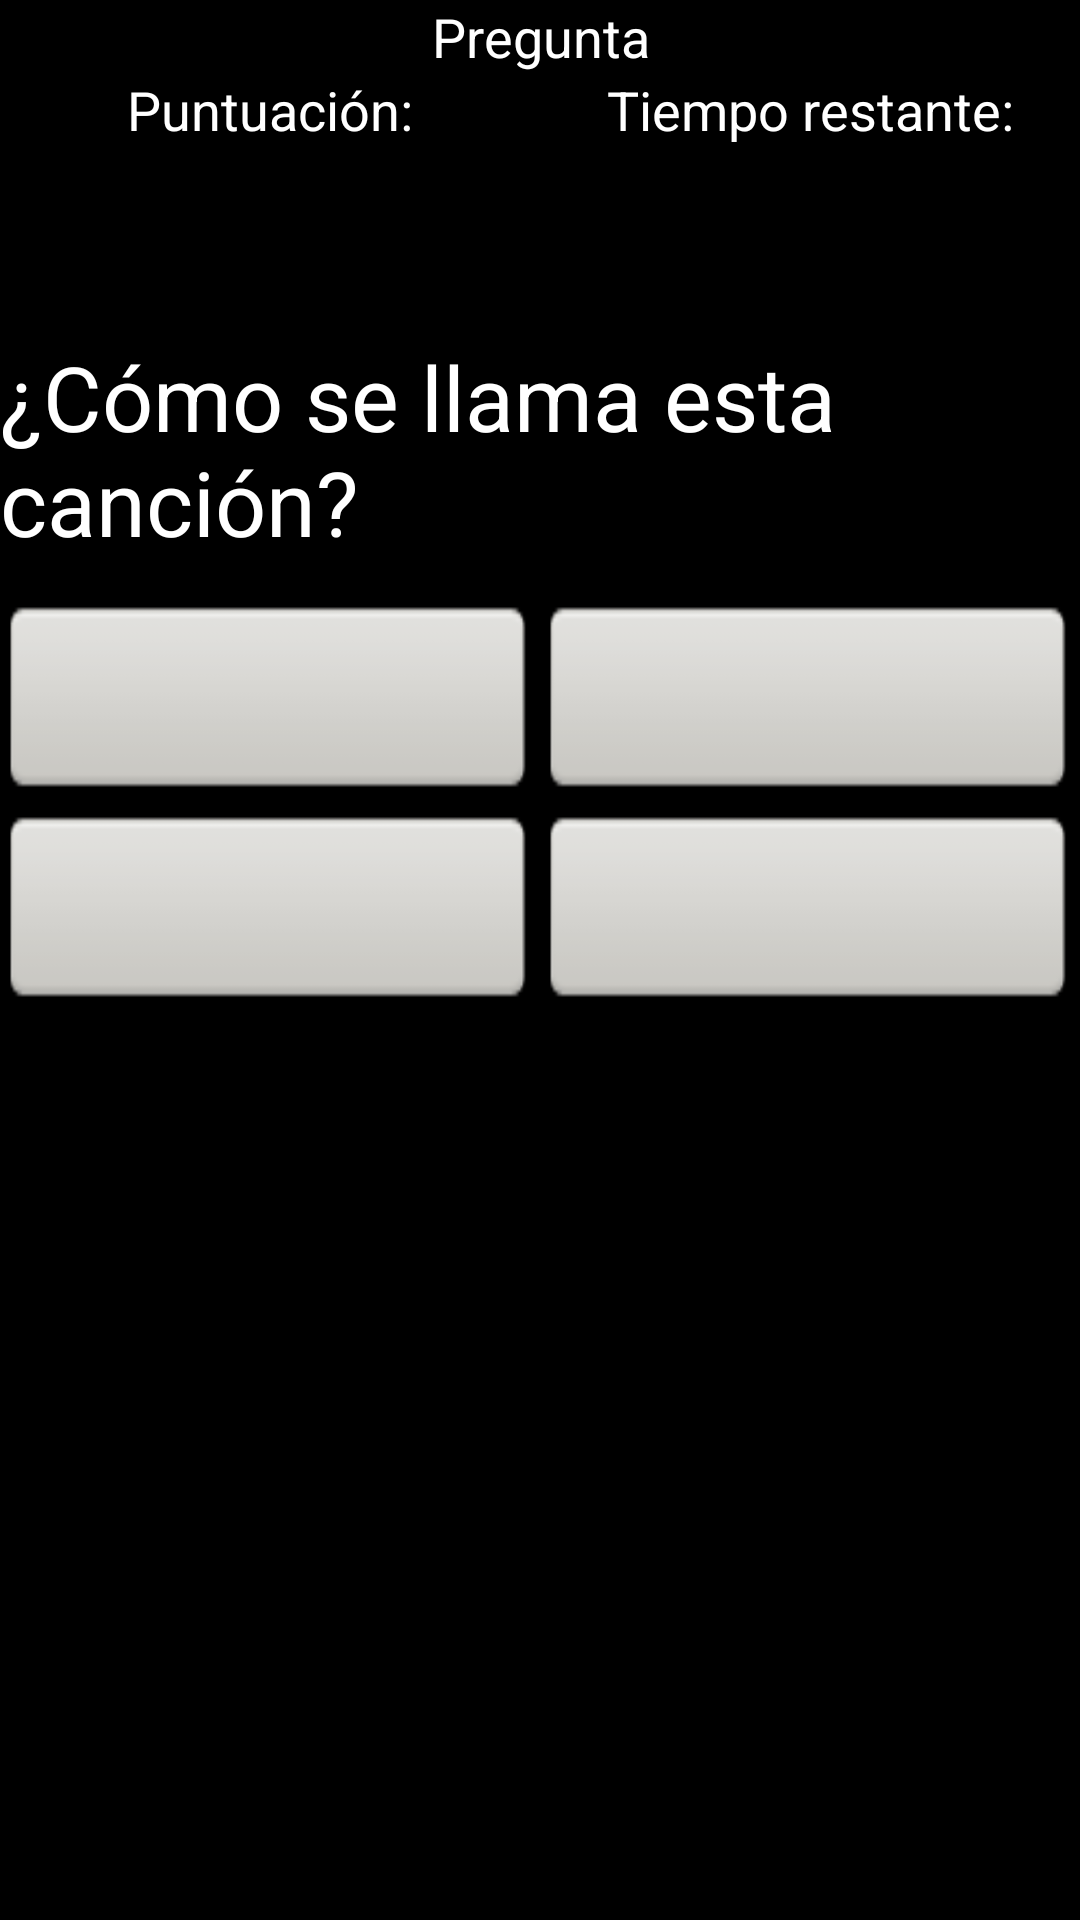

Write the Android layout XML for this screen, with the resource values it uses.
<!-- AndroidManifest.xml: application theme AppTheme -->
<!-- res/layout/activity_pregunta_single.xml -->
<LinearLayout xmlns:android="http://schemas.android.com/apk/res/android"
    android:layout_width="fill_parent"
    android:layout_height="fill_parent"
    android:background="@drawable/background"
    android:orientation="vertical" >

    <TextView
        android:id="@+id/textPreguntaActual"
        android:layout_width="fill_parent"
        android:layout_height="wrap_content"
        android:gravity="center"
        android:text="@string/npregunta"
        android:textAppearance="?android:attr/textAppearanceMedium"
        android:textColor="@android:color/white" />

    <LinearLayout
        android:layout_width="match_parent"
        android:layout_height="wrap_content"
        android:baselineAligned="false" >

        <LinearLayout
            android:layout_width="match_parent"
            android:layout_height="match_parent"
            android:layout_weight="1"
            android:orientation="vertical" >

            <TextView
                android:id="@+id/textTitlePuntuacion"
                android:layout_width="fill_parent"
                android:layout_height="wrap_content"
                android:gravity="center"
                android:text="@string/puntuacion"
                android:textAppearance="?android:attr/textAppearanceMedium"
                android:textColor="@android:color/white" />

            <TextView
                android:id="@+id/textPuntuacion"
                android:layout_width="fill_parent"
                android:layout_height="wrap_content"
                android:gravity="center"
                android:textAppearance="?android:attr/textAppearanceMedium"
                android:textColor="@android:color/white"
                android:textSize="40sp" />
        </LinearLayout>

        <LinearLayout
            android:layout_width="match_parent"
            android:layout_height="match_parent"
            android:layout_weight="1"
            android:orientation="vertical" >

            <TextView
                android:id="@+id/textTitleTiempo"
                android:layout_width="fill_parent"
                android:layout_height="wrap_content"
                android:gravity="center"
                android:text="@string/tiempo_restante"
                android:textAppearance="?android:attr/textAppearanceMedium"
                android:textColor="@android:color/white" />

            <TextView
                android:id="@+id/textTiempo"
                android:layout_width="fill_parent"
                android:layout_height="wrap_content"
                android:gravity="center"
                android:textAppearance="?android:attr/textAppearanceMedium"
                android:textColor="@android:color/white"
                android:textSize="40sp" />
        </LinearLayout>
    </LinearLayout>

    <TextView
        android:id="@+id/textPregunta"
        android:layout_width="wrap_content"
        android:layout_height="wrap_content"
        android:layout_gravity="center"
        android:layout_marginBottom="10dp"
        android:layout_marginTop="10dp"
        android:text="@string/pregunta_cancion"
        android:textAppearance="?android:attr/textAppearanceLarge"
        android:textColor="@android:color/white"
        android:textSize="30sp" />

    <LinearLayout
        android:layout_width="match_parent"
        android:layout_height="70dp" >

        <Button
            android:id="@+id/btOpcion1"
            android:layout_width="match_parent"
            android:layout_height="match_parent"
            android:layout_weight="1"
            android:background="@drawable/botonsincontestar"
            android:textColor="@android:color/black" />

        <Button
            android:id="@+id/btOpcion2"
            android:layout_width="match_parent"
            android:layout_height="match_parent"
            android:layout_weight="1"
            android:textColor="@android:color/black"
            android:background="@drawable/botonsincontestar" />
    </LinearLayout>

    <LinearLayout
        android:layout_width="match_parent"
        android:layout_height="70dp" >

        <Button
            android:id="@+id/btOpcion3"
            android:layout_width="match_parent"
            android:layout_height="match_parent"
            android:layout_weight="1"
            android:textColor="@android:color/black"
            android:background="@drawable/botonsincontestar" />

        <Button
            android:id="@+id/btOpcion4"
            android:layout_width="match_parent"
            android:layout_height="match_parent"
            android:layout_weight="1"
            android:textColor="@android:color/black"
            android:background="@drawable/botonsincontestar" />
    </LinearLayout>

</LinearLayout>
<!-- resources referenced by this layout -->
<resources>
  <!-- drawable botonsincontestar: png bitmap (drawable, 1272 bytes) -->
  <string name="npregunta">Pregunta</string>
  <string name="pregunta_cancion">¿Cómo se llama esta canción?</string>
  <string name="puntuacion">Puntuación:</string>
  <string name="tiempo_restante">Tiempo restante:</string>
  <style name="AppTheme" parent="AppBaseTheme">
          
      </style>
  <style name="AppBaseTheme" parent="android:Theme">
          
      </style>
</resources>
